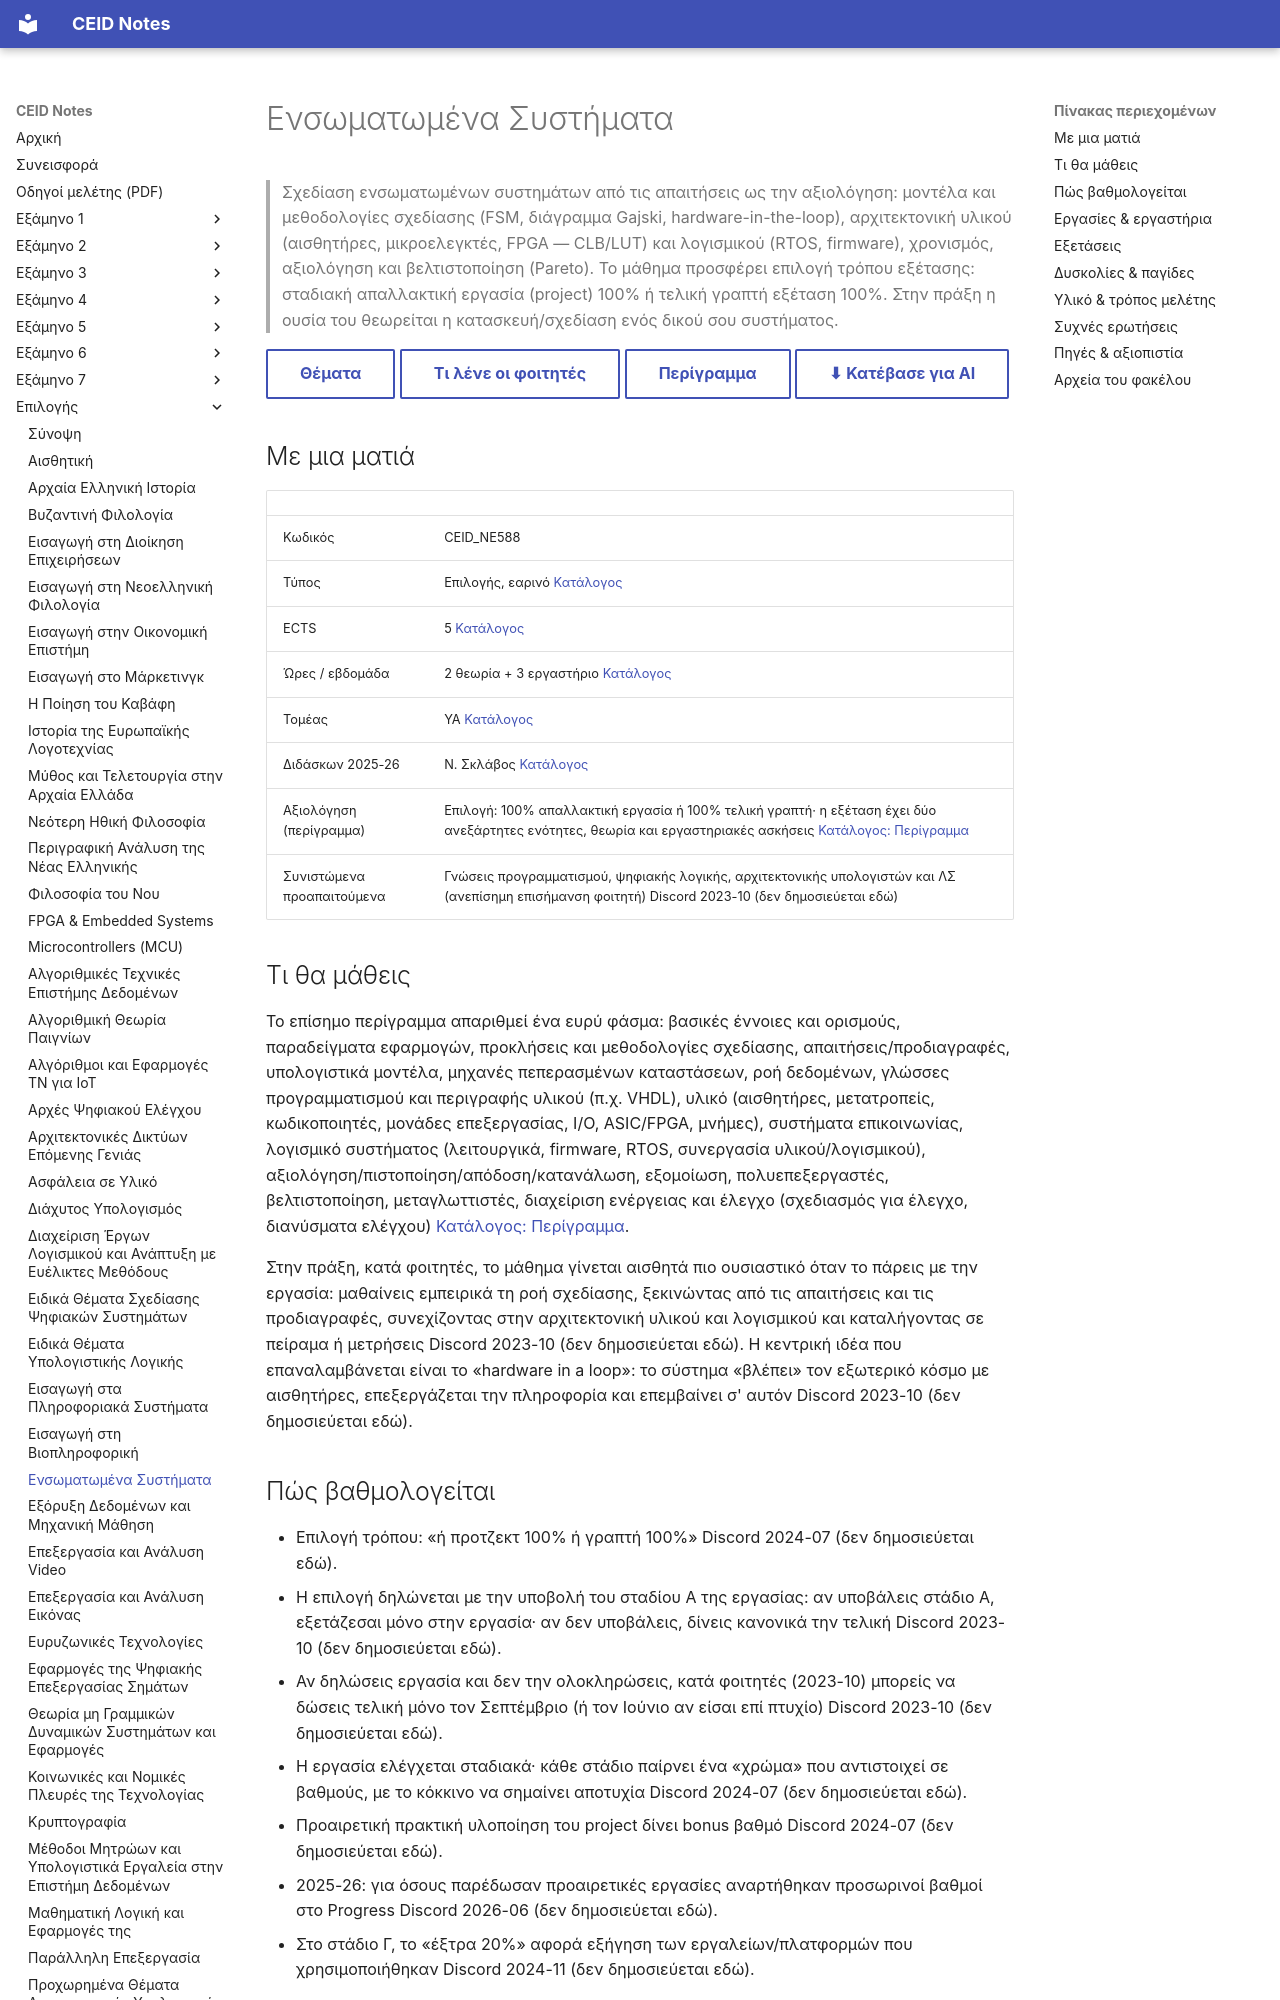

repository: kdngiorgos/ceid-notes · page: Electives (Μαθήματα Επιλογής)/Εαρινά (Spring)/Ενσωματωμένα Συστήματα - CEID_ΝΕ588/index.html · generator: mkdocs

---
code: CEID_NE588
title: "Ενσωματωμένα Συστήματα"
category: elective
code_aliases: [CEID_ΝΕ588, "NE588", "ΝΕ588"]
season: spring
ects: 5
hours: {theory: 2, tutorial: 0, lab: 3}
sector: ΥΑ
instructors_2025_26: ["Ν. Σκλάβος"]
difficulty: null
grading_summary: "100% απαλλακτική εργασία (project) ή 100% τελική γραπτή εξέταση· ο τρόπος εξέτασης δηλώνεται με την υποβολή του σταδίου Α"
exam_sessions: ["2021-05"]
sources: [../../../catalog/curriculum.md, catalog/outlines/CEID_NE588.md, "discord/ (12 περίοδοι, 2020-10 έως 2026-09)", "Previous Exams/"]
last_reviewed: 2026-10-07
---
# Ενσωματωμένα Συστήματα

> Σχεδίαση ενσωματωμένων συστημάτων από τις απαιτήσεις ως την αξιολόγηση: μοντέλα και μεθοδολογίες σχεδίασης (FSM, διάγραμμα Gajski, hardware-in-the-loop), αρχιτεκτονική υλικού (αισθητήρες, μικροελεγκτές, FPGA — CLB/LUT) και λογισμικού (RTOS, firmware), χρονισμός, αξιολόγηση και βελτιστοποίηση (Pareto). Το μάθημα προσφέρει επιλογή τρόπου εξέτασης: σταδιακή απαλλακτική εργασία (project) 100% ή τελική γραπτή εξέταση 100%. Στην πράξη η ουσία του θεωρείται η κατασκευή/σχεδίαση ενός δικού σου συστήματος.

[Θέματα](Previous%20Exams/README.md){ .md-button } [Τι λένε οι φοιτητές](#δυσκολίες--παγίδες){ .md-button } [Περίγραμμα](../../../catalog/outlines/CEID_NE588.md){ .md-button } [⬇ Κατέβασε για AI](../../../downloads/CEID_NE588.zip){ .md-button }


## Με μια ματιά

| | |
|---|---|
| Κωδικός | CEID_NE588 |
| Τύπος | Επιλογής, εαρινό [Κατάλογος](../../../catalog/curriculum.md) |
| ECTS | 5 [Κατάλογος](../../../catalog/curriculum.md) |
| Ώρες / εβδομάδα | 2 θεωρία + 3 εργαστήριο [Κατάλογος](../../../catalog/curriculum.md) |
| Τομέας | ΥΑ [Κατάλογος](../../../catalog/curriculum.md) |
| Διδάσκων 2025-26 | Ν. Σκλάβος [Κατάλογος](../../../catalog/curriculum.md) |
| Αξιολόγηση (περίγραμμα) | Επιλογή: 100% απαλλακτική εργασία ή 100% τελική γραπτή· η εξέταση έχει δύο ανεξάρτητες ενότητες, θεωρία και εργαστηριακές ασκήσεις [Κατάλογος: Περίγραμμα](https://www.ceid.upatras.gr/sites/default/files/ceid_ne588_gr.pdf) |
| Συνιστώμενα προαπαιτούμενα | Γνώσεις προγραμματισμού, ψηφιακής λογικής, αρχιτεκτονικής υπολογιστών και ΛΣ (ανεπίσημη επισήμανση φοιτητή) Discord 2023-10 (δεν δημοσιεύεται εδώ) |

## Τι θα μάθεις

Το επίσημο περίγραμμα απαριθμεί ένα ευρύ φάσμα: βασικές έννοιες και ορισμούς, παραδείγματα εφαρμογών, προκλήσεις και μεθοδολογίες σχεδίασης, απαιτήσεις/προδιαγραφές, υπολογιστικά μοντέλα, μηχανές πεπερασμένων καταστάσεων, ροή δεδομένων, γλώσσες προγραμματισμού και περιγραφής υλικού (π.χ. VHDL), υλικό (αισθητήρες, μετατροπείς, κωδικοποιητές, μονάδες επεξεργασίας, I/O, ASIC/FPGA, μνήμες), συστήματα επικοινωνίας, λογισμικό συστήματος (λειτουργικά, firmware, RTOS, συνεργασία υλικού/λογισμικού), αξιολόγηση/πιστοποίηση/απόδοση/κατανάλωση, εξομοίωση, πολυεπεξεργαστές, βελτιστοποίηση, μεταγλωττιστές, διαχείριση ενέργειας και έλεγχο (σχεδιασμός για έλεγχο, διανύσματα ελέγχου) [Κατάλογος: Περίγραμμα](https://www.ceid.upatras.gr/sites/default/files/ceid_ne588_gr.pdf).

Στην πράξη, κατά φοιτητές, το μάθημα γίνεται αισθητά πιο ουσιαστικό όταν το πάρεις με την εργασία: μαθαίνεις εμπειρικά τη ροή σχεδίασης, ξεκινώντας από τις απαιτήσεις και τις προδιαγραφές, συνεχίζοντας στην αρχιτεκτονική υλικού και λογισμικού και καταλήγοντας σε πείραμα ή μετρήσεις Discord 2023-10 (δεν δημοσιεύεται εδώ). Η κεντρική ιδέα που επαναλαμβάνεται είναι το «hardware in a loop»: το σύστημα «βλέπει» τον εξωτερικό κόσμο με αισθητήρες, επεξεργάζεται την πληροφορία και επεμβαίνει σ' αυτόν Discord 2023-10 (δεν δημοσιεύεται εδώ).
